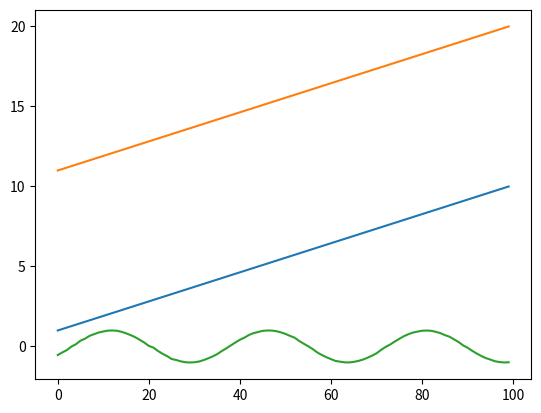

Here is the Python script that generated this plot:
"""
This is mainly a generator to generate predictable time series data in the required format.
"""

import numpy as np

class DataGenerator:

    def __init__(self):
        """
        Initializes the data generator and generates the data

        Parameters
        ----------
        None

        Returns
        -------
        None
        """
        # first thing is that we need to generate our X
        # all data here is normalized to be between 0 and 1
        initial_x_values = np.linspace(1, 10, 100) # generate 100 values between 1 and 10
        # let us generate some random noise to add to the data
        noise = np.random.normal(0, 0.02, 100) # generate 100 values of noise
        # let us generate an additional x value to add to the data
        additional_x = np.linspace(11, 20, 100) # generate 100 values between 11 and 20
        # now, let us make a source
        # source = x + noise + additional_x
        source = initial_x_values + noise + additional_x
        # from this, we can generate our y, as a sine wave
        # we need to convert these two induvidual arrays into a 2D array
        # we can do this by hstack
        self.X = np.hstack((initial_x_values.reshape(-1, 1), additional_x.reshape(-1, 1)))
        self.y = np.sin(source)

    def plot_data(self):
        """
        Plots the generated time series data

        Parameters
        ----------
        None

        Returns
        -------
        None
        """
        import matplotlib.pyplot as plt
        plt.plot(self.X)
        plt.plot(self.y)
        plt.show()


    def get_data(self):
        """
        Returns the generated time series data as a tuple

        Parameters
        ----------
        None

        Returns
        -------
        tuple
            A tuple of the generated time series data, separated into X and y
        """
        return self.X, self.y


if __name__ == "__main__":
    # test the data generator
    data_generator = DataGenerator()
    data_generator.plot_data()
    # X, y = data_generator.get_data()

    # print(X)
    # print(y)